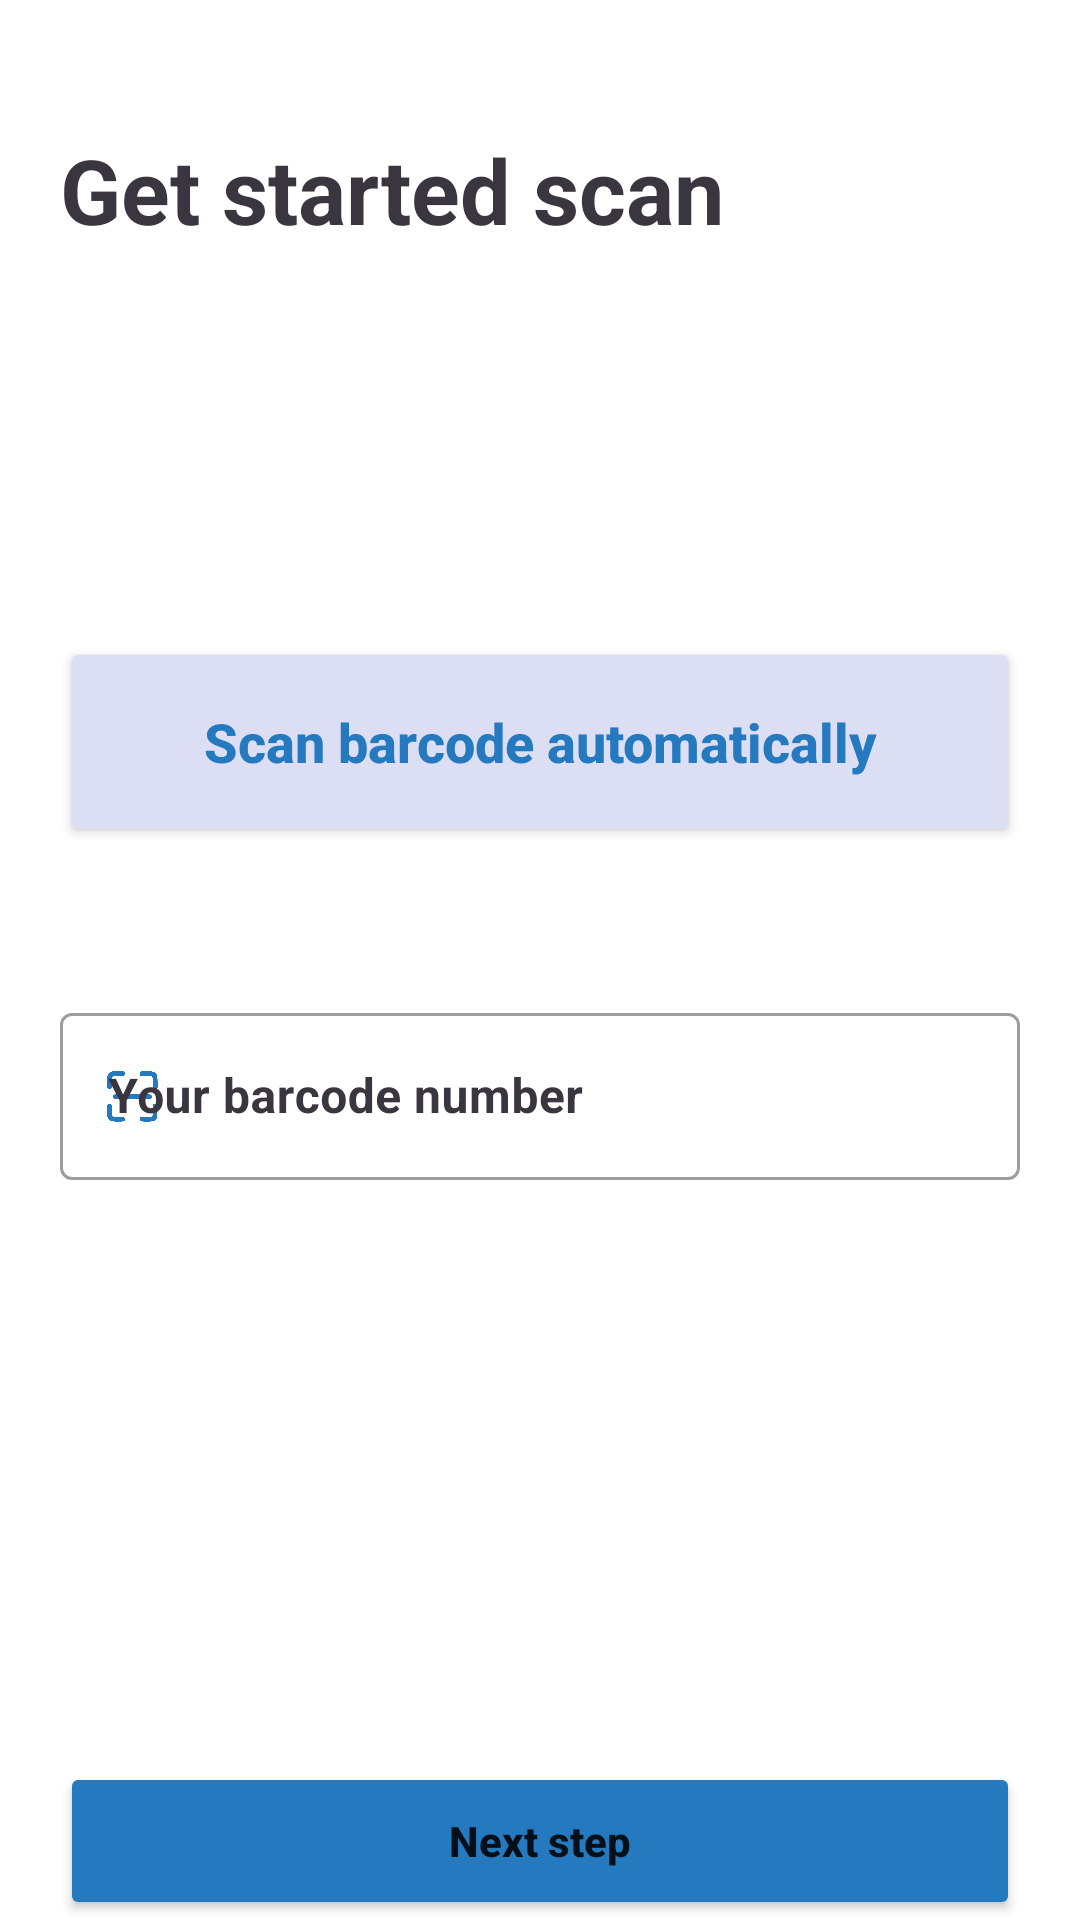

Layout XML and referenced resources for this Android screen:
<!-- AndroidManifest.xml: application theme Theme.QR_scanner -->
<!-- res/layout/activity_scan.xml -->
<?xml version="1.0" encoding="utf-8"?>
<RelativeLayout xmlns:android="http://schemas.android.com/apk/res/android"
    xmlns:app="http://schemas.android.com/apk/res-auto"
    xmlns:tools="http://schemas.android.com/tools"
    android:layout_width="match_parent"
    android:layout_height="match_parent"
    tools:context=".Activity.User.ScanActivity">

    <TextView
        android:id="@+id/view"
        android:layout_width="wrap_content"
        android:layout_height="wrap_content"
        android:layout_alignParentStart="true"
        android:layout_alignParentTop="true"
        android:layout_marginStart="20dp"
        android:layout_marginTop="43dp"
        android:text="@string/get_started_scan"
        android:textColor="@color/black"
        android:textSize="30dp"
        android:textStyle="bold" />


    <Button
        android:id="@+id/scan_now"
        android:layout_width="match_parent"
        android:layout_height="70dp"
        android:layout_below="@+id/view"
        android:layout_marginHorizontal="20dp"
        android:layout_marginTop="129dp"
        android:backgroundTint="@color/Second_color"
        android:onClick="onCLickScanNow"
        android:text="Scan barcode automatically"
        android:textAllCaps="false"
        android:textColor="@color/Base_color"
        android:textSize="18dp"
        android:textStyle="bold"
        app:icon="@drawable/scan_icon"
        app:iconSize="40dp"
        app:iconTint="@color/Base_color" />

    <com.google.android.material.textfield.TextInputLayout
        android:id="@+id/barCode_editText"
        style="@style/LoginTextInputLayoutStyle"
        app:startIconDrawable="@drawable/scan_icon"
        android:layout_below="@+id/scan_now"
        android:hint="@string/your_barcode_number"
        android:textStyle="bold"
        >

        <com.google.android.material.textfield.TextInputEditText
            android:layout_width="match_parent"
            android:layout_height="wrap_content"
            android:inputType="number"
            android:textStyle="bold"/>

    </com.google.android.material.textfield.TextInputLayout>


    <Button
        android:id="@+id/start_activity_read"
        android:layout_width="match_parent"
        android:layout_height="70dp"
        android:layout_below="@+id/barCode_editText"
        android:layout_marginHorizontal="20dp"
        android:layout_marginTop="194dp"
        android:backgroundTint="@color/Base_color"
        android:onClick="onCLickRead"
        android:text="@string/next_step"
        android:textAllCaps="false"
        android:textStyle="bold"
    />

</RelativeLayout>
<!-- resources referenced by this layout -->
<resources>
  <color name="Base_color" tools:override="true">#2479BF</color>
  <color name="Second_color" tools:override="true">#DCDEF4</color>
  <color name="black" tools:override="true">#3A353F</color>
  <!-- drawable scan_icon: vector/xml drawable (drawable, 2236 chars, omitted) -->
  <string name="get_started_scan">Get started scan</string>
  <string name="next_step">Next step</string>
  <string name="your_barcode_number">Your barcode number</string>
  <style name="LoginTextInputLayoutStyle" parent="Widget.MaterialComponents.TextInputLayout.OutlinedBox">
          <item name="android:layout_width">match_parent</item>
          <item name="android:layout_height">wrap_content</item>
          <item name="android:layout_marginHorizontal">20dp</item>
          <item name="android:layout_marginTop">50dp</item>
          <item name="startIconTint">@color/Base_color</item>
          <item name="hintTextColor">@color/black</item>
          <item name="android:textStyle">bold</item>
          <item name="android:textColorHint">@color/black</item>
          <item name="android:textColor">@color/black</item>
  
      </style>
  <style name="Theme.QR_scanner" parent="Theme.MaterialComponents.DayNight.NoActionBar">
          
          <item name="colorPrimary">@color/purple_500</item>
          <item name="colorPrimaryVariant">@color/purple_700</item>
          <item name="colorOnPrimary">@color/white</item>
          
          <item name="colorSecondary">@color/teal_200</item>
          <item name="colorSecondaryVariant">@color/teal_700</item>
          <item name="colorOnSecondary">@color/black</item>
          
          <item name="android:statusBarColor">?attr/colorPrimaryVariant</item>
          
      </style>
  <color name="purple_500" tools:override="true">#FF6200EE</color>
  <color name="purple_700" tools:override="true">#FF6300FE</color>
  <color name="white" tools:override="true">#FFFFFFFF</color>
  <color name="teal_200" tools:override="true">#FF03DAC5</color>
  <color name="teal_700" tools:override="true">#FF018786</color>
</resources>
